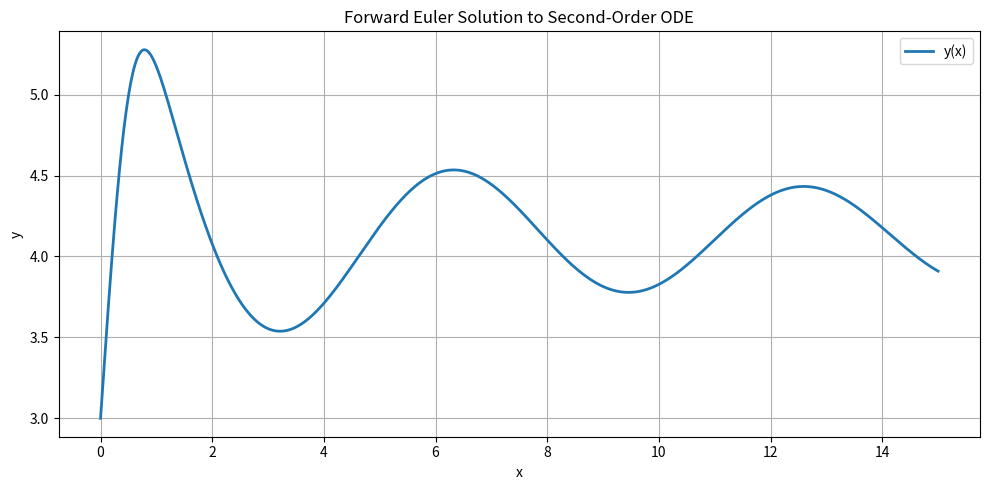

The matplotlib source for this figure: (Note: this script raises an exception after producing the figure.)
import numpy as np
import matplotlib.pyplot as plt

"""
First Order ODE FWD Euler
"""

# Define the function f(t, y) = dy/dt
def func(t, y):
    return -2 * y - 2 * np.exp(-t)

# Forward Euler method
def FwEuler(y0, t0, h, t_final):
    t_values = [t0]
    y_values = [y0]

    t = t0
    y = y0

    while t < t_final:
        y = y + h * func(t, y)
        t = t + h

        t_values.append(t)
        y_values.append(y)

    return np.array(t_values), np.array(y_values)

"""
Runge Kutter ODE 1st Order
"""
# Runge-Kutta 4th Order method
def ODERK4(y0, t0, h, t_final):
    t_values = [t0]
    y_values = [y0]

    t = t0
    y = y0

    while t < t_final:
        k1 = func(t, y)
        k2 = func(t + h/2, y + h * k1 / 2)
        k3 = func(t + h/2, y + h * k2 / 2)
        k4 = func(t + h, y + h * k3)

        y = y + (h / 6) * (k1 + 2*k2 + 2*k3 + k4)
        t = t + h

        t_values.append(t)
        y_values.append(y)

    return np.array(t_values), np.array(y_values)

"""
ODE 2nd Order Fwd Euler
"""

x0 = 0
x_end = 15
dx = 0.02
x = np.arange(x0, x_end + dx, dx)

# Initial conditions (use your CID digits as required)
y0 = 3      # y(0) = 3rd digit of CID
dy0 = 5     # y'(0) = 5th digit of CID

# Initialize arrays
y = np.zeros_like(x)
dy = np.zeros_like(x)

# Apply initial values
y[0] = y0
dy[0] = dy0

# Define your second-order ODE here:
# dy2 = f(x, y, dy)

def f(x, y, dy):
    return -5*x*dy - (x + 7)*np.sin(x)

for i in range(1, len(x)):
    y[i] = y[i-1] + dx * dy[i-1]
    dy[i] = dy[i-1] + dx * f(x[i-1], y[i-1], dy[i-1])


# Plotting
plt.figure(figsize=(10, 5))
plt.plot(x, y, label='y(x)', linewidth=2)
plt.xlabel("x")
plt.ylabel("y")
plt.title("Forward Euler Solution to Second-Order ODE")
plt.grid(True)
plt.legend()
plt.tight_layout()
plt.show()



"""
BWD Euler ODE Solver
"""

# Define the function f(t, y) = dy/dt
def func(t, y):
    return -2 * y - 2 * np.exp(-t)

# Derivative of f w.r.t. y
def dfdy(t, y):
    return -2

# Newton-Raphson solver to find y_{n+1}
def newton_solver(f, dfdy, t_next, y_guess, y_prev, h, tol=1e-8, max_iter=50):
    y = y_guess
    for _ in range(max_iter):
        G = y - y_prev - h * f(t_next, y)
        dG = 1 - h * dfdy(t_next, y)
        y_new = y - G / dG
        if abs(y_new - y) < tol:
            return y_new
        y = y_new
    raise RuntimeError("Newton-Raphson did not converge")


# bisection method recursively
def bisecrecurs(a,b,tol,i):
    if f(a)*f(b)>0: # check valid interval
        print("choose new interval")
        return None

    n = (a + b)/2 #new point, bang in the middle of a and b
    print('midpoint', n)

    if f(a)*f(n)<0: # function changes sign between a and n
        # best guess before was n, now n + 1 = (a + n)/2
        # err = (new - old) /new
        errnew = (((a + n)/2) - n)/((a + n)/2)
        if abs(errnew) < tol:
            return ((a + n)/2) # if interval less than min, the root is at centre of it ish
        else:
            i += 1
            print(i)
        return bisecrecurs(a,n,tol,i)
  
    else:  # function changes sign between n and b
        errnew = (((n + b)/2) - n)/((n + b)/2)
        if abs(errnew) < tol:
            return ((n + b)/2) # if interval less than min, the root is at centre of it ish
        i += 1
        print(i)
        return bisecrecurs(n,b,tol,i)


print(bisecrecurs(0,2*0.3,0.001,1))

# Backward Euler method using Newton-Raphson
def BWDEuler(y0, t0, h, t_final):
    t_values = [t0]
    y_values = [y0]

    t = t0
    y = y0

    while t < t_final:
        t_next = t + h
        y_guess = y  # initial guess for Newton-Raphson
        y_next = newton_solver(func, dfdy, t_next, y_guess, y, h)
        t = t_next
        y = y_next

        t_values.append(t)
        y_values.append(y)

    return np.array(t_values), np.array(y_values)

# Example usage
t_values, y_values = BWDEuler(0, 0, 0.1, 10)

# Plotting (optional)
C = 0 - 1  # since y0 = 0, exact solution C = y0 - 1
y_exact = 1 - np.exp(-t_values) + C * np.exp(-2 * t_values)

plt.plot(t_values, y_values, 'bo-', label='Backward Euler')
plt.plot(t_values, y_exact, 'k--', label='Analytical Solution')
plt.xlabel("t")
plt.ylabel("y(t)")
plt.legend()
plt.grid(True)
plt.title("Backward Euler with Newton-Raphson")
plt.show()

"""
FWD Euler for system of equations
"""

import numpy as np
import matplotlib.pyplot as plt

# Define system of ODEs: dy/dt = f(t, y)
def func(t, Y):
    y0, y1, y2, y3 = Y  # unpack vector

    # dy0/dt = y1, dy1/dt = y2, dy2/dt = y3
    dy0 = y1
    dy1 = y2
    dy2 = y3
    dy3 = -2*y2 - y0 + 3*np.sin(t) - 5*np.cos(t)

    return np.array([dy0, dy1, dy2, dy3])

# Forward Euler Method for systems
def FwEuler(Y0, t0, h, t_final):
    t_values = [t0]
    y_values = [Y0]

    t = t0
    Y = Y0.copy()

    while t < t_final:
        Y = Y + h * func(t, Y)
        t = t + h

        t_values.append(t)
        y_values.append(Y.copy())

    return np.array(t_values), np.array(y_values)

# --- Initial conditions ---
y0_init = 5
y1_init = 8
y2_init = 3
y3_init = 10

Y0 = np.array([y0_init, y1_init, y2_init, y3_init])

# --- Time domain ---
t0 = 0
t_final = 15
h = 0.001

# --- Solve using Euler method ---
t_vals, y_vals = FwEuler(Y0, t0, h, t_final)

# --- Extract relevant components ---
y_t = y_vals[:, 0]         # y(t)
y2_t = y_vals[:, 2]        # d²y/dt²

# --- Plot y(t) ---
plt.figure(figsize=(10, 4))
plt.plot(t_vals, y_t, label='y(t)')
plt.xlabel('t')
plt.ylabel('y')
plt.title('Numerical Solution y(t) using Forward Euler')
plt.grid()
plt.legend()
plt.tight_layout()
plt.show()

# --- Plot d²y/dt² ---
plt.figure(figsize=(10, 4))
plt.plot(t_vals, y2_t, label='d²y/dt²', color='orange')
plt.xlabel('t')
plt.ylabel('d²y/dt²')
plt.title('Second Derivative of y(t)')
plt.grid()
plt.legend()
plt.tight_layout()
plt.show()

# in dy/dx
"""
FWD Euler Explicit System ODE in dy/dx form
"""

# Define system of ODEs: dy/dx = f(x, y)
def func(x, Y):
    y0, y1  = Y  # unpack vector

    # dy0/dx = y1, dy1/dx = y2, dy2/dx = y3
    dy0 = y1
    dy1 = -(x + 7) *np.sin(x) - 5*x*y1

    return np.array([dy0, dy1])

# Forward Euler Method for systems
def FwEuler(Y0, x0, h, x_final):
    x_values = [x0]
    y_values = [Y0]

    x = x0
    Y = Y0.copy()

    while x < x_final:
        Y = Y + h * func(x, Y)
        x = x + h

        x_values.append(x)
        y_values.append(Y.copy())

    return np.array(x_values), np.array(y_values)

# Initial conditions
y0_init = 4
y1_init = 3

Y0 = np.array([y0_init, y1_init])

# x domain
x0 = 0
x_final = 15
h = 0.02 # dx

# Solve using FWD Euler method
x_vals, y_vals = FwEuler(Y0, x0, h, x_final)

# Extract relevant components
y_x = y_vals[:, 0]         # y(t)
y2_x = y_vals[:, 1]        # d²y/dt²

# Plot y(x) 
plt.figure(figsize=(10, 4))
plt.plot(x_vals, y_x, label='y(x)')
plt.xlabel('x')
plt.ylabel('y')
plt.title('Numerical Solution y(x) using Forward Euler')
plt.grid()
plt.legend()
plt.tight_layout()
plt.show()

# Plot d²y/dx²
plt.figure(figsize=(10, 4))
plt.plot(x_vals, y2_x, label='d²y/dx²', color='orange')
plt.xlabel('x')
plt.ylabel('d²y/dx²')
plt.title('Second Derivative of y(x)')
plt.grid()
plt.legend()
plt.tight_layout()
plt.show()


"""
First order diffusion simple
"""

# Newton's Law of Cooling: dT/dt = -k(T - T_env)
def func(t, T):
    k = 0.03  # per minute
    Tenv = 22  # ambient temp
    return -k * (T - Tenv)

# Forward Euler method
def FwEuler(T0, t0, dt, t_final):
    t_values = [t0]
    T_values = [T0]

    T = T0
    t = t0

    while t < t_final:
        T += dt * func(t, T)
        t += dt
        t_values.append(t)
        T_values.append(T)

    return np.array(t_values), np.array(T_values)

# Initial condition
T0 = 90
t0 = 0
t_final = 60  # 60 minutes
dt = 1        # step size in minutes

# Solve ODE
t_vals, T_vals = FwEuler(T0, t0, dt, t_final)

# Plot
plt.figure(figsize=(10, 4))
plt.plot(t_vals, T_vals, label='Temperature (Euler Method)', color='brown')
plt.xlabel('Time (minutes)')
plt.ylabel('Temperature (°C)')
plt.title("Cooling of Coffee Over Time")
plt.grid(True)
plt.legend()
plt.tight_layout()
plt.show()
